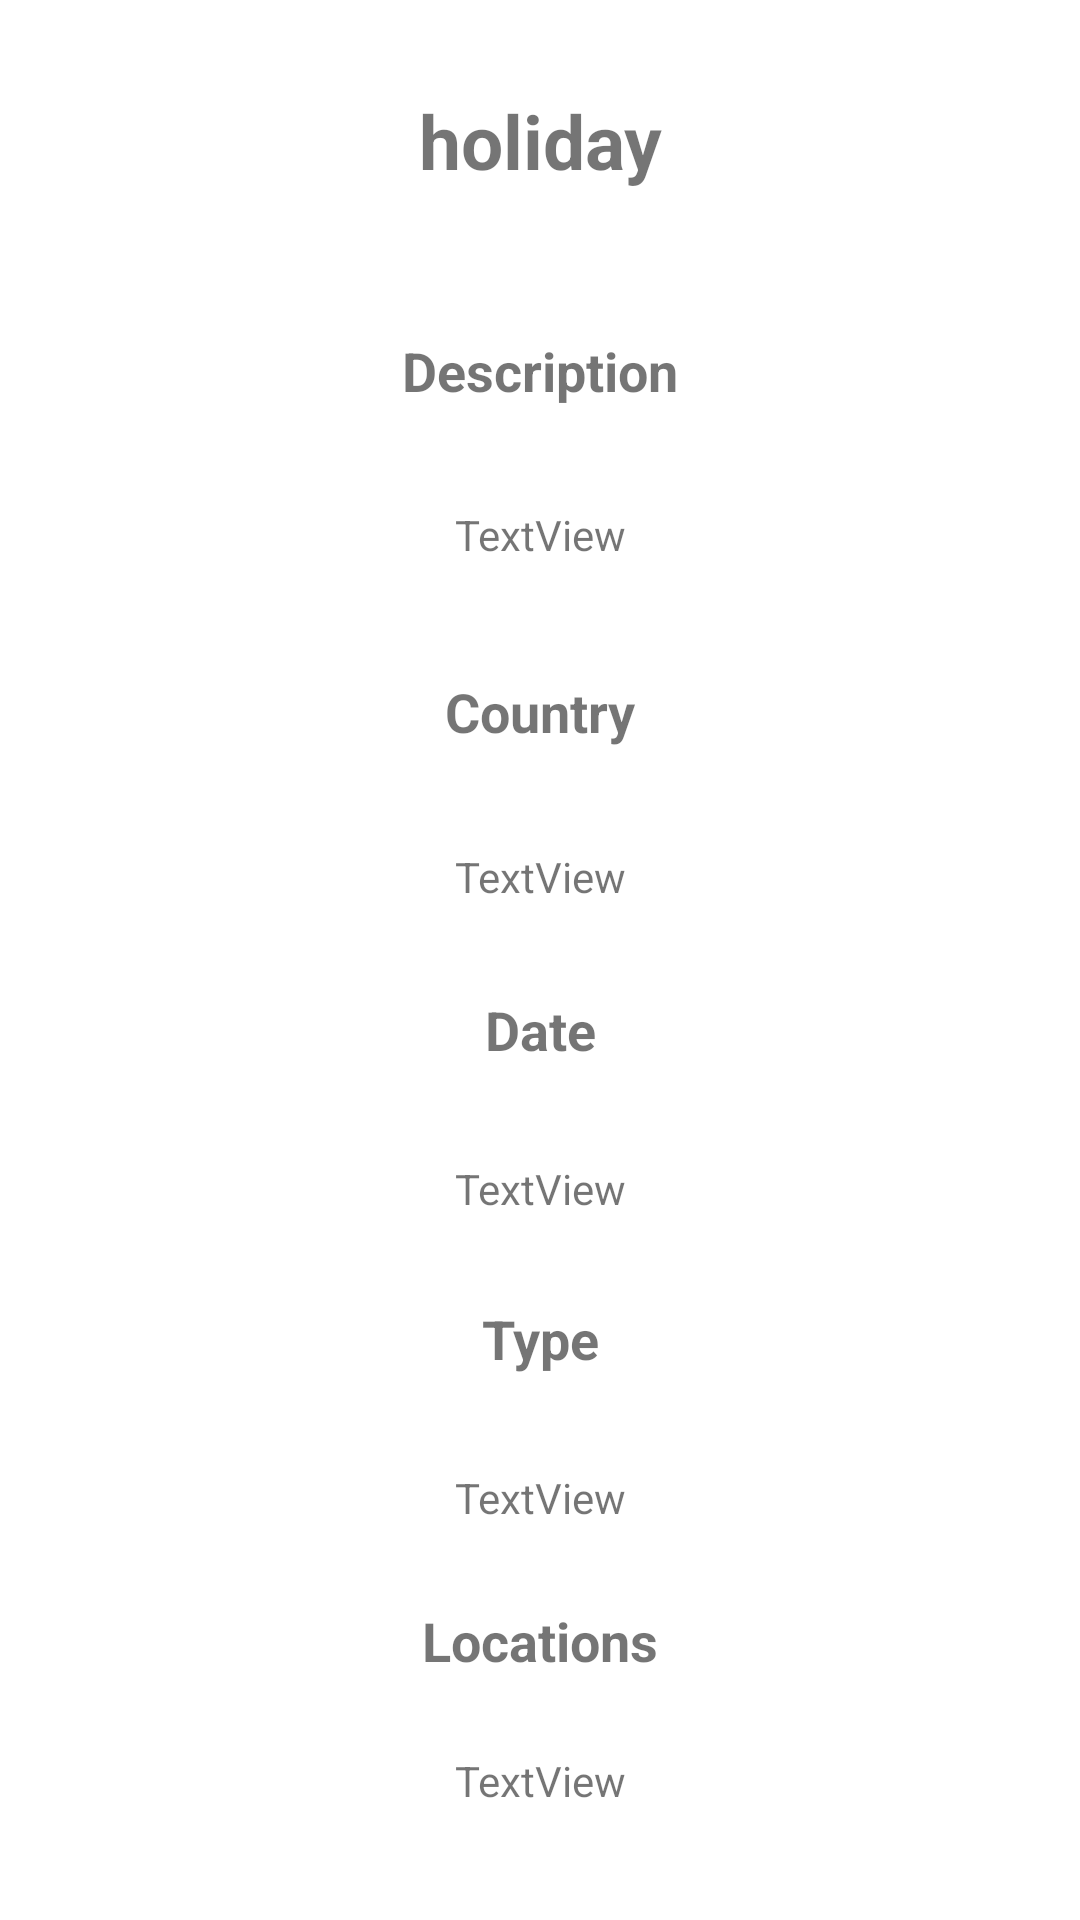

Here is an Android app screen rendered from its layout file. Give the layout XML and the strings, colors and styles it references.
<!-- AndroidManifest.xml: application theme Theme.myapp -->
<!-- res/layout/hol_details.xml -->
<?xml version="1.0" encoding="utf-8"?>
<LinearLayout xmlns:android="http://schemas.android.com/apk/res/android"
    xmlns:app="http://schemas.android.com/apk/res-auto"
    xmlns:tools="http://schemas.android.com/tools"
    android:layout_width="match_parent"
    android:layout_height="match_parent"
    android:orientation="vertical"
    android:paddingTop="30dp"
    tools:context=".h_details">


    <TextView
        android:id="@+id/txt_holidayname"
        android:layout_width="match_parent"
        android:layout_height="wrap_content"
        android:gravity="center"
        android:text="holiday"
        android:textSize="25sp"
        android:textStyle="bold" />

    <LinearLayout
        android:layout_width="match_parent"
        android:layout_height="671dp"
        android:orientation="vertical"
        android:paddingTop="30dp">


        <LinearLayout
            android:layout_width="match_parent"
            android:layout_height="50dp"
            android:orientation="vertical">

            <TextView
                android:id="@+id/textDesc"
                android:layout_width="match_parent"
                android:layout_height="wrap_content"
                android:layout_weight="1"
                android:gravity="center_horizontal|center_vertical"
                android:paddingTop="10sp"
                android:text="Description"
                android:textAlignment="center"
                android:textSize="18sp"
                android:textStyle="bold" />

        </LinearLayout>

        <LinearLayout
            android:layout_width="match_parent"
            android:layout_height="72dp"
            android:orientation="vertical">

            <TextView
                android:id="@+id/txt_description"
                android:layout_width="match_parent"
                android:layout_height="wrap_content"
                android:layout_marginLeft="0dp"
                android:paddingLeft="0dp"
                android:paddingTop="25dp"
                android:text="TextView"
                android:textAlignment="center" />
        </LinearLayout>

        <LinearLayout
            android:layout_width="match_parent"
            android:layout_height="42dp"
            android:orientation="vertical">

            <TextView
                android:id="@+id/textCountry"
                android:layout_width="match_parent"
                android:layout_height="wrap_content"
                android:layout_weight="1"
                android:gravity="center_horizontal|center_vertical"
                android:paddingTop="1sp"
                android:text="Country"
                android:textAlignment="center"
                android:textSize="18sp"
                android:textStyle="bold" />

        </LinearLayout>

        <LinearLayout
            android:layout_width="match_parent"
            android:layout_height="57dp"
            android:orientation="vertical">

            <TextView
                android:id="@+id/txt_country"
                android:layout_width="match_parent"
                android:layout_height="wrap_content"
                android:paddingLeft="0dp"
                android:paddingTop="25dp"
                android:text="TextView"
                android:textAlignment="center" />
        </LinearLayout>

        <LinearLayout
            android:layout_width="match_parent"
            android:layout_height="47dp"
            android:orientation="vertical">

            <TextView
                android:id="@+id/textDate"
                android:layout_width="match_parent"
                android:layout_height="wrap_content"
                android:layout_weight="1"
                android:gravity="center_horizontal|center_vertical"
                android:paddingTop="10sp"
                android:text="Date"
                android:textSize="18sp"
                android:textStyle="bold" />

        </LinearLayout>

        <LinearLayout
            android:layout_width="match_parent"
            android:layout_height="56dp"
            android:orientation="vertical">

            <TextView
                android:id="@+id/txt_date"
                android:layout_width="match_parent"
                android:layout_height="wrap_content"
                android:paddingTop="25dp"
                android:text="TextView"
                android:textAlignment="center" />
        </LinearLayout>

        <LinearLayout
            android:layout_width="match_parent"
            android:layout_height="47dp"
            android:orientation="vertical">

            <TextView
                android:id="@+id/texttype"
                android:layout_width="match_parent"
                android:layout_height="wrap_content"
                android:layout_weight="1"
                android:gravity="center_horizontal|center_vertical"
                android:paddingTop="10sp"
                android:text="Type"
                android:textSize="18sp"
                android:textStyle="bold" />

        </LinearLayout>

        <LinearLayout
            android:layout_width="match_parent"
            android:layout_height="60dp"
            android:orientation="vertical">

            <TextView
                android:id="@+id/txt_type"
                android:layout_width="match_parent"
                android:layout_height="wrap_content"
                android:layout_marginLeft="0dp"
                android:paddingLeft="0dp"
                android:paddingTop="25dp"
                android:text="TextView"
                android:textAlignment="center" />
        </LinearLayout>

        <LinearLayout
            android:layout_width="match_parent"
            android:layout_height="wrap_content"
            android:orientation="vertical">

            <TextView
                android:id="@+id/textLoc"
                android:layout_width="match_parent"
                android:layout_height="wrap_content"
                android:layout_weight="1"
                android:gravity="center_horizontal|center_vertical"
                android:paddingTop="10sp"
                android:text="Locations"
                android:textSize="18sp"
                android:textStyle="bold" />

        </LinearLayout>

        <LinearLayout
            android:layout_width="match_parent"
            android:layout_height="wrap_content"
            android:orientation="vertical">

            <TextView
                android:id="@+id/txt_location"
                android:layout_width="match_parent"
                android:layout_height="wrap_content"
                android:layout_marginLeft="0dp"
                android:paddingLeft="0dp"
                android:paddingTop="25dp"
                android:text="TextView"
                android:textAlignment="center" />
        </LinearLayout>


    </LinearLayout>


</LinearLayout>
<!-- resources referenced by this layout -->
<resources>
  <style name="Theme.myapp" parent="Theme.MaterialComponents.DayNight.DarkActionBar">
          
          <item name="colorPrimary">@color/purple_500</item>
          <item name="colorPrimaryVariant">@color/purple_700</item>
          <item name="colorOnPrimary">@color/white</item>
          
          <item name="colorSecondary">@color/teal_200</item>
          <item name="colorSecondaryVariant">@color/teal_700</item>
          <item name="colorOnSecondary">@color/black</item>
          
          <item name="android:statusBarColor">?attr/colorPrimaryVariant</item>
          
      </style>
  <!-- not gathered from this repository: default colours our renderer supplied (Android Studio template values) -->
  <color name="purple_500">#FF6200EE</color>
  <color name="purple_700">#FF3700B3</color>
  <color name="teal_200">#FF03DAC5</color>
  <color name="teal_700">#FF018786</color>
  <color name="black">#FF000000</color>
  <color name="white">#FFFFFFFF</color>
</resources>
